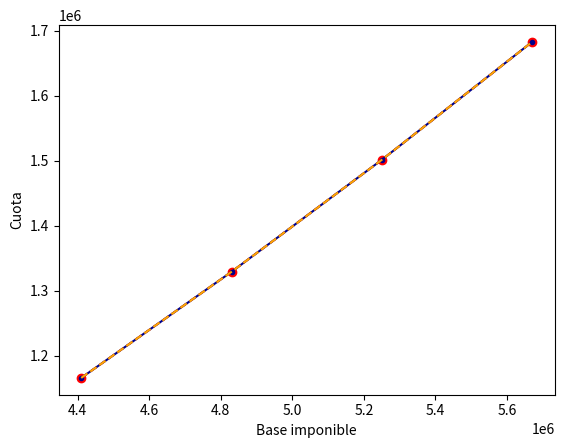

Source code (Python):
# -*- coding: utf-8 -*-
"""punto_13.ipynb

Automatically generated by Colaboratory.

Original file is located at
    https://colab.research.google.com/<link-removed>
"""

# -*- coding: utf-8 -*-

import numpy as np
import matplotlib.pyplot as plt
import scipy.interpolate as spi

# Base solicitada
B = 5000000

# Datos que nos brinda el enunciado 
bImp = np.array([4410000, 4830000, 5250000,5670000])
quota = np.array([1165978, 1329190, 1501474,1682830])
tipoMarginal = np.array([0.3886, 0.4102, 0.4318,0.4534])

# Interpolaciones Lineal, cuadrática y cúbica para cálculo de cuota
fun = spi.interp1d(bImp, quota , kind = 'linear')
tipoCuadratic = spi.interp1d(bImp, quota, kind='quadratic')
tipoCubic = spi.CubicSpline(bImp, quota)

# Interpolación para cálculo de tipo marginal
marg1 = spi.interp1d(bImp, tipoMarginal , kind = 'linear',fill_value='extrapolate')
marg2 = spi.interp1d(bImp, tipoMarginal, kind = 'quadratic',fill_value='extrapolate')
marg3 = spi.CubicSpline(bImp, tipoMarginal)

# Datos para graficación
linear=np.array([fun(4410000), fun(4830000), fun(5250000),fun(5670000)])
cuad=np.array([tipoCuadratic(4410000), tipoCuadratic(4830000), tipoCuadratic(5250000),tipoCuadratic(5670000)])
cub=np.array([tipoCubic(4410000), tipoCubic(4830000), tipoCubic(5250000),tipoCubic(5670000)])

#marginal calculado y costo cuota final 
print("Marginal con Linear: {:.12f}".format(marg1(B)*100), '%')
print("Marginal con cuadrática: {:.12f}".format(marg2(B)*100), '%')
print("Marginal con cúbica: {:.12f}".format(marg3(B)*100), '%','\n')

print("Cuota con lineal: {:.12f}".format(fun(B)))
print("Cuota con cuadrática: {:.12f}".format(tipoCuadratic(B)))
print("Cuota con cúbica: {:.12f}".format(tipoCubic(B)))


#Graficas de los valores (Cuota de acuerdo a la base)
plt.plot(bImp,linear, 'o', color='red',linestyle='--')
plt.plot(bImp,cuad,'.',color='darkblue',linestyle='-')
plt.plot(bImp,cub,color='orange',linestyle='--')
plt.xlabel("Base imponible")
plt.ylabel("Cuota")
plt.show()